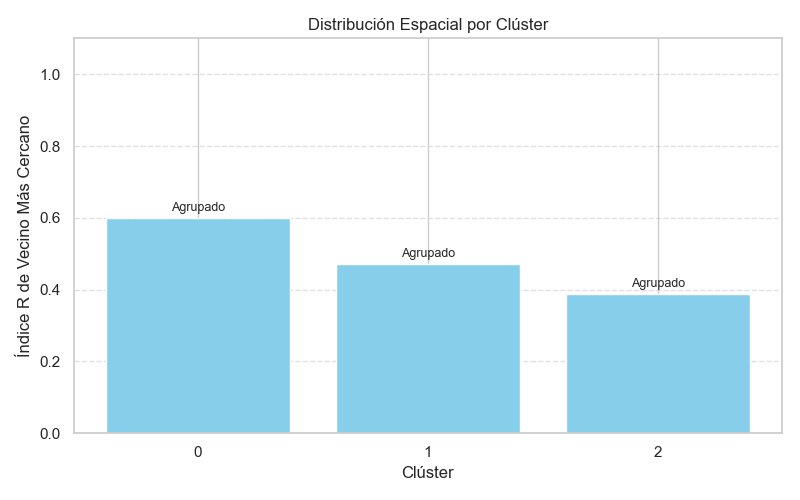

The data file committed next to this chart (first rows):
cluster, R, interpretation
0, 0.6, Agrupado
1, 0.472, Agrupado
2, 0.387, Agrupado
3, , Insuficientes puntos
